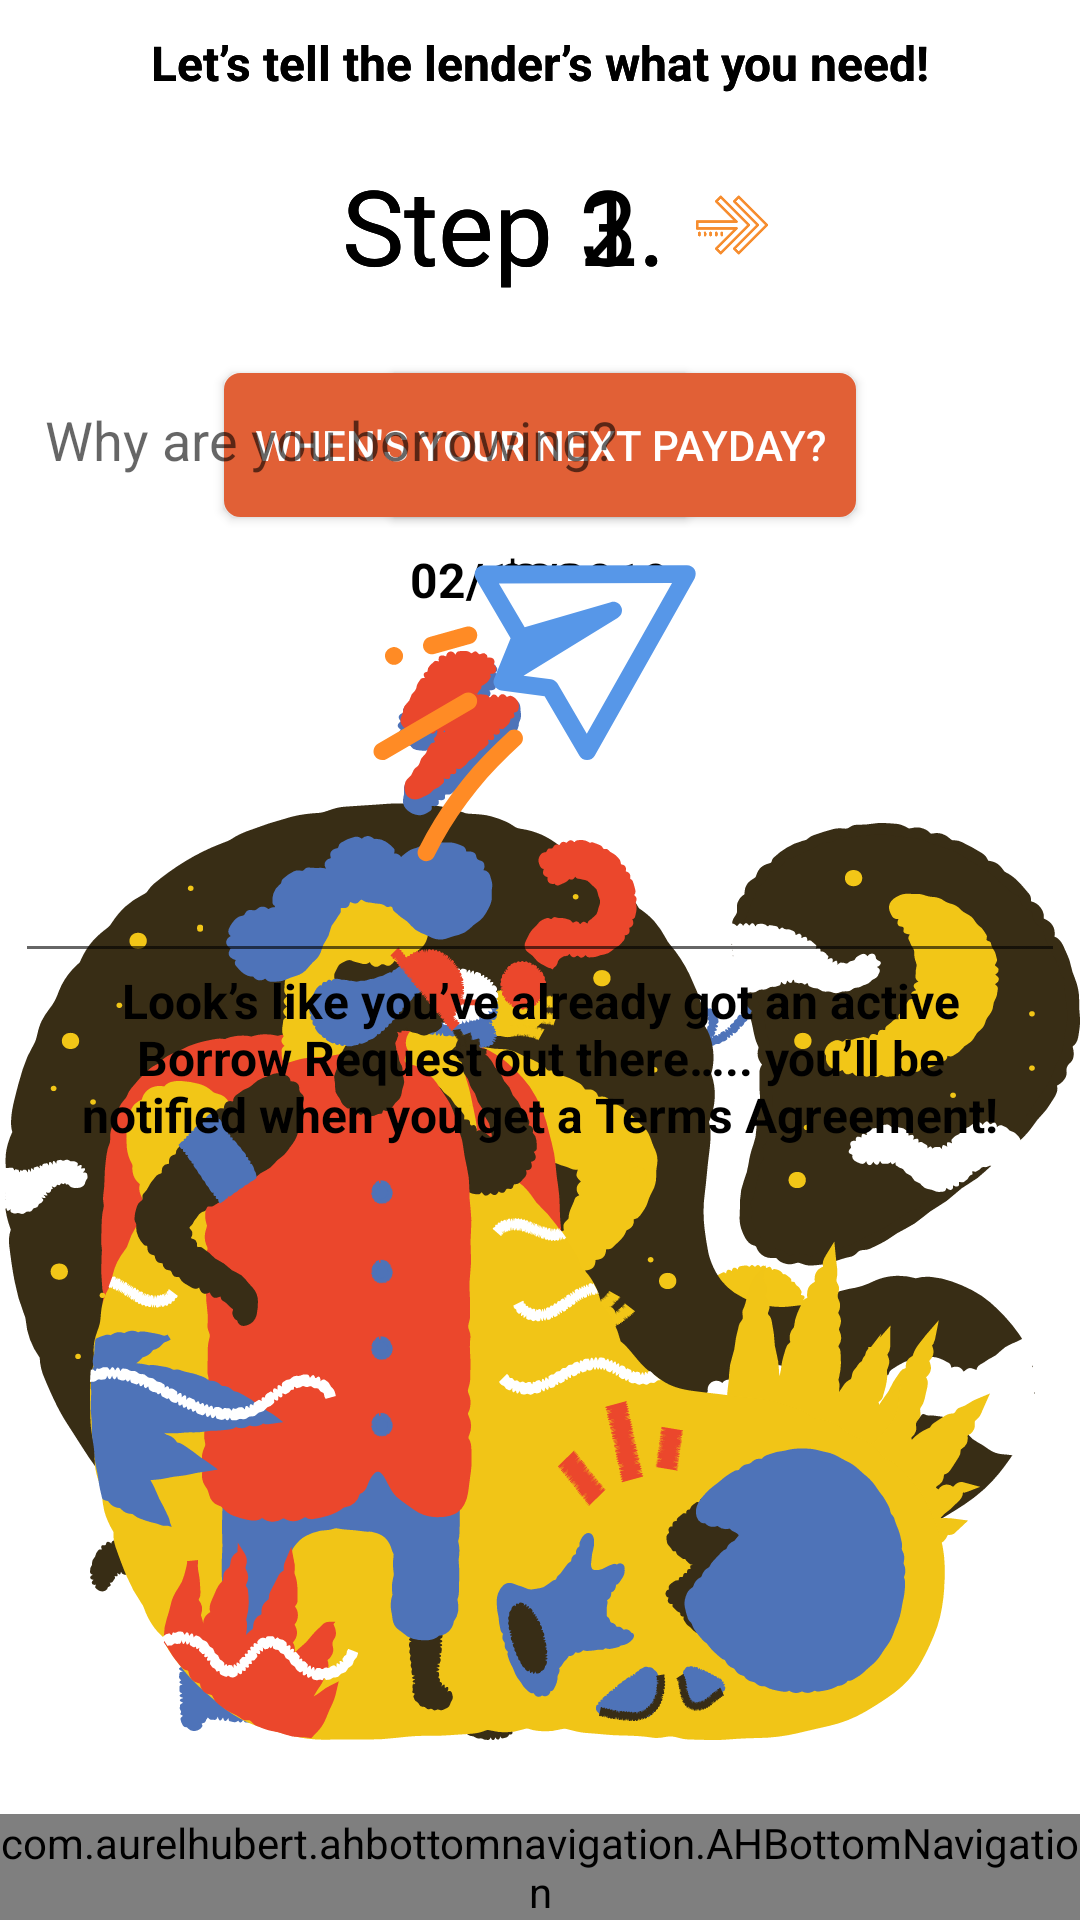

Android layout source for this screen:
<!-- AndroidManifest.xml: application theme AppTheme -->
<!-- res/layout/form_borrow.xml -->
<?xml version="1.0" encoding="utf-8"?>
<android.support.constraint.ConstraintLayout
    xmlns:android="http://schemas.android.com/apk/res/android"
    android:layout_width="match_parent"
    android:layout_height="match_parent"
    xmlns:app="http://schemas.android.com/apk/res-auto"
    xmlns:tools="http://schemas.android.com/tools"
    android:background="@color/white"
    >

       <include layout="@layout/borrow_step_1"
            tools:visibility="gone"/>
        <include layout="@layout/borrow_step_2"
            tools:visibility="gone"/>
        <include layout="@layout/borrow_step_3"
            tools:visibility="gone"/>



         <LinearLayout
                android:gravity="center_vertical"
                android:orientation="vertical"
                android:id="@+id/borrow_empty_state"
                android:layout_width="match_parent"
                android:layout_height="match_parent"
                android:layout_marginBottom="60dp"
                >

            <android.support.v7.widget.AppCompatImageView
                android:layout_width="200dp"
                android:layout_height="125dp"
                app:srcCompat="@drawable/ic_paper_plane"
                android:layout_gravity="center_horizontal"/>

            <TextView
                android:layout_width="wrap_content"
                android:layout_height="wrap_content"
                style="@style/Text_black_bold"
                android:layout_gravity="center_horizontal"
                android:gravity="center_horizontal"
                android:padding="@dimen/base_padding"
                android:layout_margin="@dimen/base_padding"
                android:text="Look’s like you’ve already got an active Borrow Request out there….. you’ll be notified when you get a Terms Agreement!"/>
        </LinearLayout>

        <com.aurelhubert.ahbottomnavigation.AHBottomNavigation
            app:layout_constraintBottom_toBottomOf="parent"
            app:layout_constraintHorizontal_bias="0.0"
            app:layout_constraintLeft_toLeftOf="parent"
            app:layout_constraintRight_toRightOf="parent"
            android:id="@+id/bottom_nav"
            layout="@layout/item_bottom_menu"
            android:layout_width="match_parent"
            android:layout_height="wrap_content"
            android:layout_gravity="bottom" />
</android.support.constraint.ConstraintLayout>
<!-- res/layout/borrow_step_1.xml (included above) -->
<?xml version="1.0" encoding="utf-8"?>
<android.support.constraint.ConstraintLayout xmlns:android="http://schemas.android.com/apk/res/android"
    xmlns:app="http://schemas.android.com/apk/res-auto"
    xmlns:tools="http://schemas.android.com/tools"
    android:layout_width="match_parent"
    android:layout_height="match_parent">

    <RelativeLayout
        android:id="@+id/borrow_step_1"
        android:layout_width="match_parent"
        android:layout_height="match_parent"
        android:layout_marginBottom="60dp"
        >

        <TextView
            android:id="@+id/header"
            style="@style/Text_black_bold"
            android:layout_width="match_parent"
            android:layout_height="wrap_content"
            android:layout_margin="@dimen/base_padding"
            android:gravity="center_horizontal"
            android:text="Let’s tell the lender’s what you need!" />

        <LinearLayout
            android:gravity="center_horizontal"
            android:layout_centerHorizontal="true"
            android:id="@+id/step_1_text_container"
            android:layout_below="@+id/header"
            android:layout_width="match_parent"
            android:layout_height="wrap_content">
        <TextView
            android:id="@+id/step_1_text"
            style="@style/Bold_4_black"
            android:layout_width="wrap_content"
            android:layout_height="wrap_content"
            android:layout_margin="@dimen/base_padding"
            android:gravity="center_horizontal"
            android:text="Step 1." />
            <ImageButton
                android:background="?selectableItemBackground"
                android:id="@+id/next_step_1"
                android:layout_gravity="center"
                android:layout_width="wrap_content"
                android:layout_height="wrap_content"
                android:src="@drawable/ic_double_arrow_orange"
                />
        </LinearLayout>
        <Button
            android:id="@+id/borrow_amount"
            android:layout_width="wrap_content"
            android:layout_height="wrap_content"
            android:layout_below="@+id/step_1_text_container"
            android:layout_centerHorizontal="true"
            android:layout_marginTop="@dimen/medium_margin"
            android:background="@drawable/round_corners_button"
            android:backgroundTint="@color/colorPrimaryDark"
            android:padding="@dimen/base_padding"
            android:text="How Much?"
            android:textColor="@color/white" />

        <TextView
            android:id="@+id/amount"
            style="@style/Text_black_bold"
            android:layout_below="@+id/borrow_amount"
            android:layout_margin="@dimen/base_padding"
            android:gravity="center_horizontal"
            android:layout_width="match_parent"
            android:layout_height="wrap_content"
            tools:text="$20"/>
        <android.support.v7.widget.AppCompatImageView
            android:layout_width="match_parent"
            android:layout_height="300dp"
            android:layout_alignParentBottom="true"
            app:srcCompat="@drawable/ic_bermuda_message_sent" />
    </RelativeLayout>
</android.support.constraint.ConstraintLayout>
<!-- res/layout/borrow_step_2.xml (included above) -->
<?xml version="1.0" encoding="utf-8"?>
<android.support.constraint.ConstraintLayout xmlns:android="http://schemas.android.com/apk/res/android"
    android:layout_width="match_parent"
    android:layout_height="match_parent"
    xmlns:tools="http://schemas.android.com/tools"
    xmlns:app="http://schemas.android.com/apk/res-auto">
    <RelativeLayout
        android:id="@+id/borrow_step_2"
        android:layout_width="match_parent"
        android:layout_height="match_parent"
        android:layout_marginBottom="60dp"
        >

        <TextView
            android:id="@+id/header"
            style="@style/Text_black_bold"
            android:layout_width="match_parent"
            android:layout_height="wrap_content"
            android:layout_margin="@dimen/base_padding"
            android:gravity="center_horizontal"
            android:text="Let’s tell the lender’s what you need!" />

        <LinearLayout
            android:gravity="center_horizontal"
            android:layout_centerHorizontal="true"
            android:id="@+id/step_2_text_container"
            android:layout_below="@+id/header"
            android:layout_width="match_parent"
            android:layout_height="wrap_content">
            <TextView
                android:id="@+id/step_2_text"
                style="@style/Bold_4_black"
                android:layout_width="wrap_content"
                android:layout_height="wrap_content"
                android:layout_margin="@dimen/base_padding"
                android:gravity="center_horizontal"
                android:text="Step 2." />
            <ImageButton
                android:background="?selectableItemBackground"
                android:id="@+id/next_step_2"
                android:layout_gravity="center"
                android:layout_width="wrap_content"
                android:layout_height="wrap_content"
                android:src="@drawable/ic_double_arrow_orange"
                />
        </LinearLayout>
        <Button
            android:id="@+id/borrow_repay_date"
            android:layout_width="wrap_content"
            android:layout_height="wrap_content"
            android:layout_below="@+id/step_2_text_container"
            android:layout_centerHorizontal="true"
            android:layout_marginTop="@dimen/medium_margin"
            android:background="@drawable/round_corners_button"
            android:backgroundTint="@color/colorPrimaryDark"
            android:padding="@dimen/base_padding"
            android:text="When's your next payday?"
            android:textColor="@color/white" />

        <TextView
            android:id="@+id/repay_date"
            style="@style/Text_black_bold"
            android:layout_below="@+id/borrow_repay_date"
            android:layout_margin="@dimen/base_padding"
            android:gravity="center_horizontal"
            android:layout_width="match_parent"
            android:layout_height="wrap_content"
            tools:text="02/12/2019"/>
        <android.support.v7.widget.AppCompatImageView
            android:layout_below="@+id/repay_date"
            android:layout_width="match_parent"
            android:layout_height="300dp"
            android:layout_alignBottom="@id/repay_date"
            android:layout_alignParentBottom="true"
            app:srcCompat="@drawable/ic_waiting" />
    </RelativeLayout>
</android.support.constraint.ConstraintLayout>
<!-- res/layout/borrow_step_3.xml (included above) -->
<?xml version="1.0" encoding="utf-8"?>
<android.support.constraint.ConstraintLayout xmlns:android="http://schemas.android.com/apk/res/android"
    android:layout_width="match_parent"
    android:layout_height="match_parent"
    xmlns:tools="http://schemas.android.com/tools"
    xmlns:app="http://schemas.android.com/apk/res-auto">

    <RelativeLayout
        android:id="@+id/borrow_step_3"
        android:layout_width="match_parent"
        android:layout_height="match_parent"
        android:layout_marginBottom="60dp"
        >

        <TextView
            android:id="@+id/header"
            style="@style/Text_black_bold"
            android:layout_width="match_parent"
            android:layout_height="wrap_content"
            android:layout_margin="@dimen/base_padding"
            android:gravity="center_horizontal"
            android:text="Let’s tell the lender’s what you need!" />

        <LinearLayout
            android:gravity="center_horizontal"
            android:layout_centerHorizontal="true"
            android:id="@+id/step_3_text_container"
            android:layout_below="@+id/header"
            android:layout_width="match_parent"
            android:layout_height="wrap_content">
            <TextView
                android:id="@+id/step_3_text"
                style="@style/Bold_4_black"
                android:layout_width="wrap_content"
                android:layout_height="wrap_content"
                android:layout_margin="@dimen/base_padding"
                android:gravity="center_horizontal"
                android:text="Step 3." />
            <ImageButton
                android:background="?selectableItemBackground"
                android:id="@+id/submit_request"
                android:layout_gravity="center"
                android:layout_width="wrap_content"
                android:layout_height="wrap_content"
                android:src="@drawable/ic_double_arrow_orange"
                />
        </LinearLayout>
        <EditText
            android:id="@+id/borrow_reason"
            android:elevation="@dimen/base_padding"
            android:height="200dp"
            android:layout_width="350dp"
            android:layout_height="wrap_content"
            android:layout_below="@+id/step_3_text_container"
            android:layout_centerHorizontal="true"
            android:layout_marginTop="@dimen/medium_margin"
            android:padding="@dimen/base_padding"
            android:hint="Why are you borrowing?"
            android:gravity="top"
            android:textColor="@color/white" />

        <android.support.v7.widget.AppCompatImageView
            android:layout_width="match_parent"
            android:layout_height="300dp"
            android:layout_alignParentBottom="true"
            app:srcCompat="@drawable/ic_bermuda_fatal_error"
            />
    </RelativeLayout>
</android.support.constraint.ConstraintLayout>
<!-- res/layout/item_bottom_menu.xml (included above) -->
<?xml version="1.0" encoding="utf-8"?>
<android.support.design.widget.CoordinatorLayout
    xmlns:android="http://schemas.android.com/apk/res/android"
    xmlns:app="http://schemas.android.com/apk/res-auto"
    android:layout_width="match_parent"
    android:layout_height="wrap_content"
    android:layout_gravity="bottom"
    android:background="@color/colorAccent"
    app:itemIconTint="@color/white"
    app:itemTextColor="@color/white"
    app:menu="@menu/bottom_navigation_menu">
    <com.aurelhubert.ahbottomnavigation.AHBottomNavigation
        android:id="@+id/bottom_navigation"
        android:layout_width="match_parent"
        android:layout_height="wrap_content"/>

</android.support.design.widget.CoordinatorLayout>
<!-- resources referenced by this layout -->
<resources>
  <color name="colorAccent">#FF9B71</color>
  <color name="colorPrimaryDark">#E16036</color>
  <color name="white">#FFFFFF</color>
  <dimen name="base_padding">10dp</dimen>
  <dimen name="medium_margin">16dp</dimen>
  <!-- drawable ic_bermuda_fatal_error: vector/xml drawable (drawable, 168644 chars, omitted) -->
  <!-- drawable ic_bermuda_message_sent: vector/xml drawable (drawable, 177900 chars, omitted) -->
  <!-- drawable ic_double_arrow_orange: vector/xml drawable (drawable, 2146 chars, omitted) -->
  <!-- drawable ic_paper_plane: vector/xml drawable (drawable, 3668 chars, omitted) -->
  <!-- drawable ic_waiting: vector/xml drawable (drawable, 186822 chars, omitted) -->
  <!-- drawable round_corners_button (drawable) -->
  <?xml version="1.0" encoding="utf-8"?>
  <selector xmlns:android="http://schemas.android.com/apk/res/android" >
      <item android:state_pressed="true" >
          <shape android:shape="rectangle"  >
              <corners android:radius="5dip" />
              <stroke android:width="1dip" android:color="@color/colorPrimaryDark" />
              <solid android:color="@color/white"/>
          </shape>
      </item>
      <item android:state_focused="true">
          <shape android:shape="rectangle"  >
              <corners android:radius="5dip" />
              <stroke android:width="1dip" android:color="@color/white" />
              <solid android:color="@color/colorPrimaryDark"/>
          </shape>
      </item>
      <item >
          <shape android:shape="rectangle"  >
              <corners android:radius="5dip" />
              <stroke android:width="1dip" android:color="@color/white" />
              <solid android:color="@color/white"/>
          </shape>
      </item>
  </selector>
  <style name="Bold_4_black">
          <item name="android:textColor">@color/black</item>
          <item name="android:textSize">35sp</item>
      </style>
  <style name="Text_black_bold">
          <item name="android:textSize">16sp</item>
          <item name="android:textColor">@color/black</item>
          <item name="android:textStyle">bold</item>
      </style>
  <style name="AppTheme" parent="Theme.AppCompat.Light.NoActionBar">
          
          <item name="colorPrimary">@color/colorPrimary</item>
          <item name="colorPrimaryDark">@color/colorPrimaryDark</item>
          <item name="colorAccent">@color/colorAccent</item>
      </style>
  <color name="black">#000000</color>
  <color name="colorPrimary">#E3170A</color>
</resources>
